Labelled photos from "data", an image-classification folder in santoprestandrea/Banconote-Detection. The possible labels are: fake, genuine.

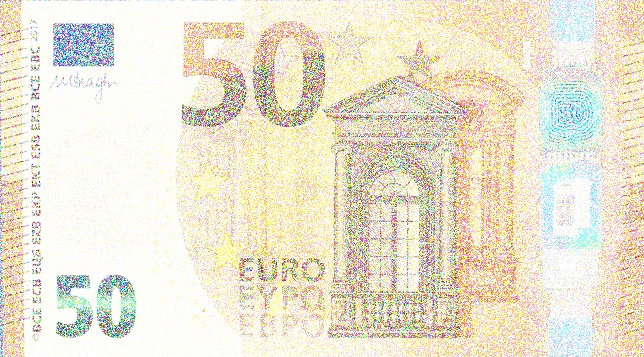
Label: fake

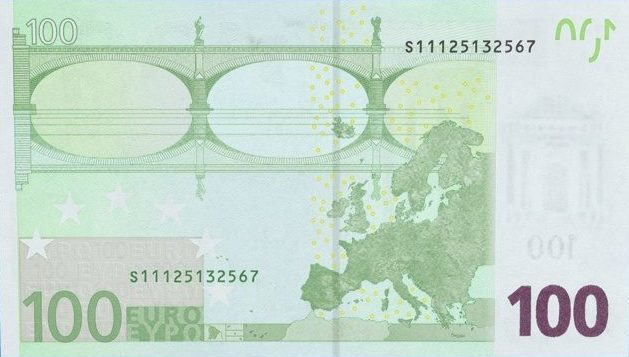
Label: genuine

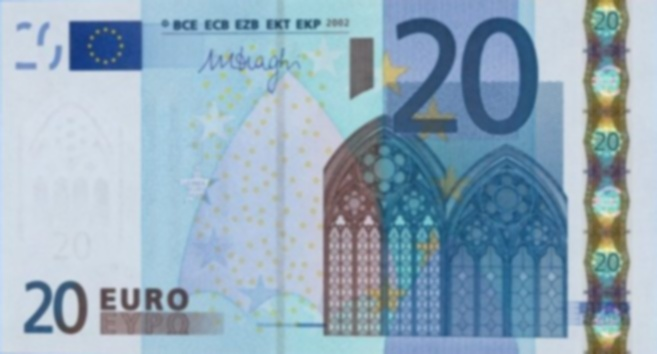
Label: fake

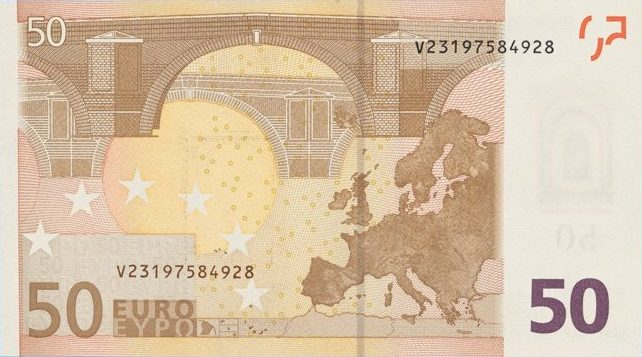
Label: genuine

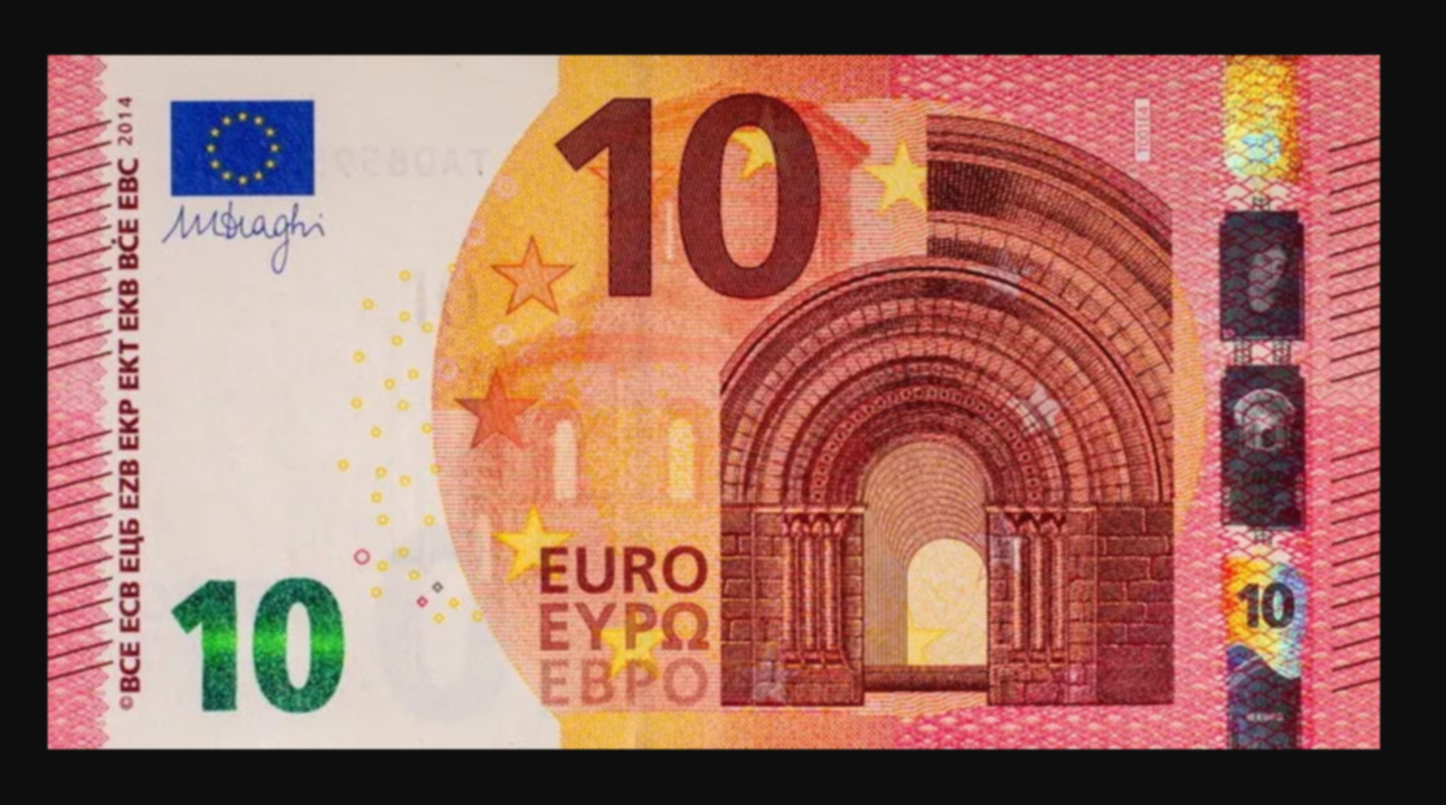
Label: fake

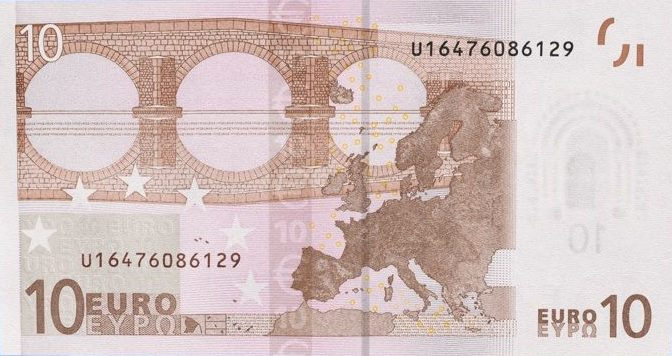
Label: genuine
